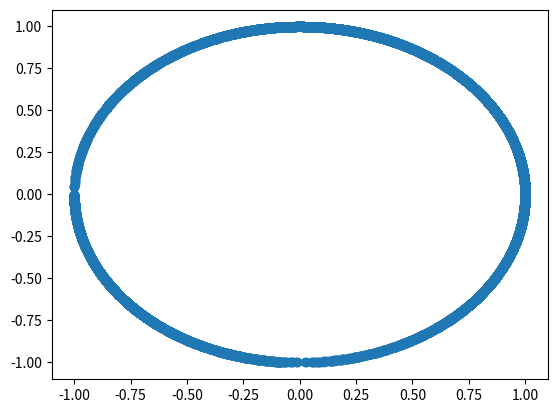

Python code for this plot:
import numpy as np
import math
import random
import pandas as pd
import matplotlib.pyplot as plt

##Creating a function to get the point on a circle whose centre is (0,0) and having radius of 1.
def generating_points_on_perimeter_circle():
    k=random.choices([1,0,2])[0]
    if k==1:
        x=random.uniform(-1,1)
        y =math.sqrt(1-(x**2))
    elif k==0:
        y=random.uniform(-1,1)
        x =math.sqrt(1-(y**2))
    else:
        y=random.uniform(-1,1)
        x =math.sqrt(1-(y**2))
        if y>0:
            y=-1*y
        if x>0:
            x=-1*x
    return x,y

###To check whether 10000 number of simulation are enough to cover all the points on perimeter of circle...
z=pd.DataFrame(index=range(10000),columns=["x","y"])
for i in range(10000):
    z.loc[i,"x"],z.loc[i,"y"]=generating_points_on_perimeter_circle()
plt.scatter(z["x"],z["y"])


def func(simulation=10000):
    z=[]
    acute_triangle=0
    for i in range(simulation):
        a=generating_points_on_perimeter_circle()
        b=generating_points_on_perimeter_circle()
        c=generating_points_on_perimeter_circle()

        z1= (math.sqrt((a[0]-b[0])**2+(a[1]-b[1])**2)**2+math.sqrt((a[0]-c[0])**2+(a[1]-c[1])**2)**2)>math.sqrt((b[0]-c[0])**2+(b[1]-c[1])**2)**2
        z2= (math.sqrt((a[0]-c[0])**2+(a[1]-c[1])**2)**2+math.sqrt((b[0]-c[0])**2+(b[1]-c[1])**2)**2)>math.sqrt((a[0]-b[0])**2+(a[1]-b[1])**2)**2
        z3= (math.sqrt((a[0]-b[0])**2+(a[1]-b[1])**2)**2+math.sqrt((b[0]-c[0])**2+(b[1]-c[1])**2)**2)>math.sqrt((a[0]-c[0])**2+(a[1]-c[1])**2)**2
        

        if z1 and z2 and z3:
            acute_triangle+=1
    
    return print("The probability of getting an acute angle is ",acute_triangle/simulation)
    
    
func()
    


         
